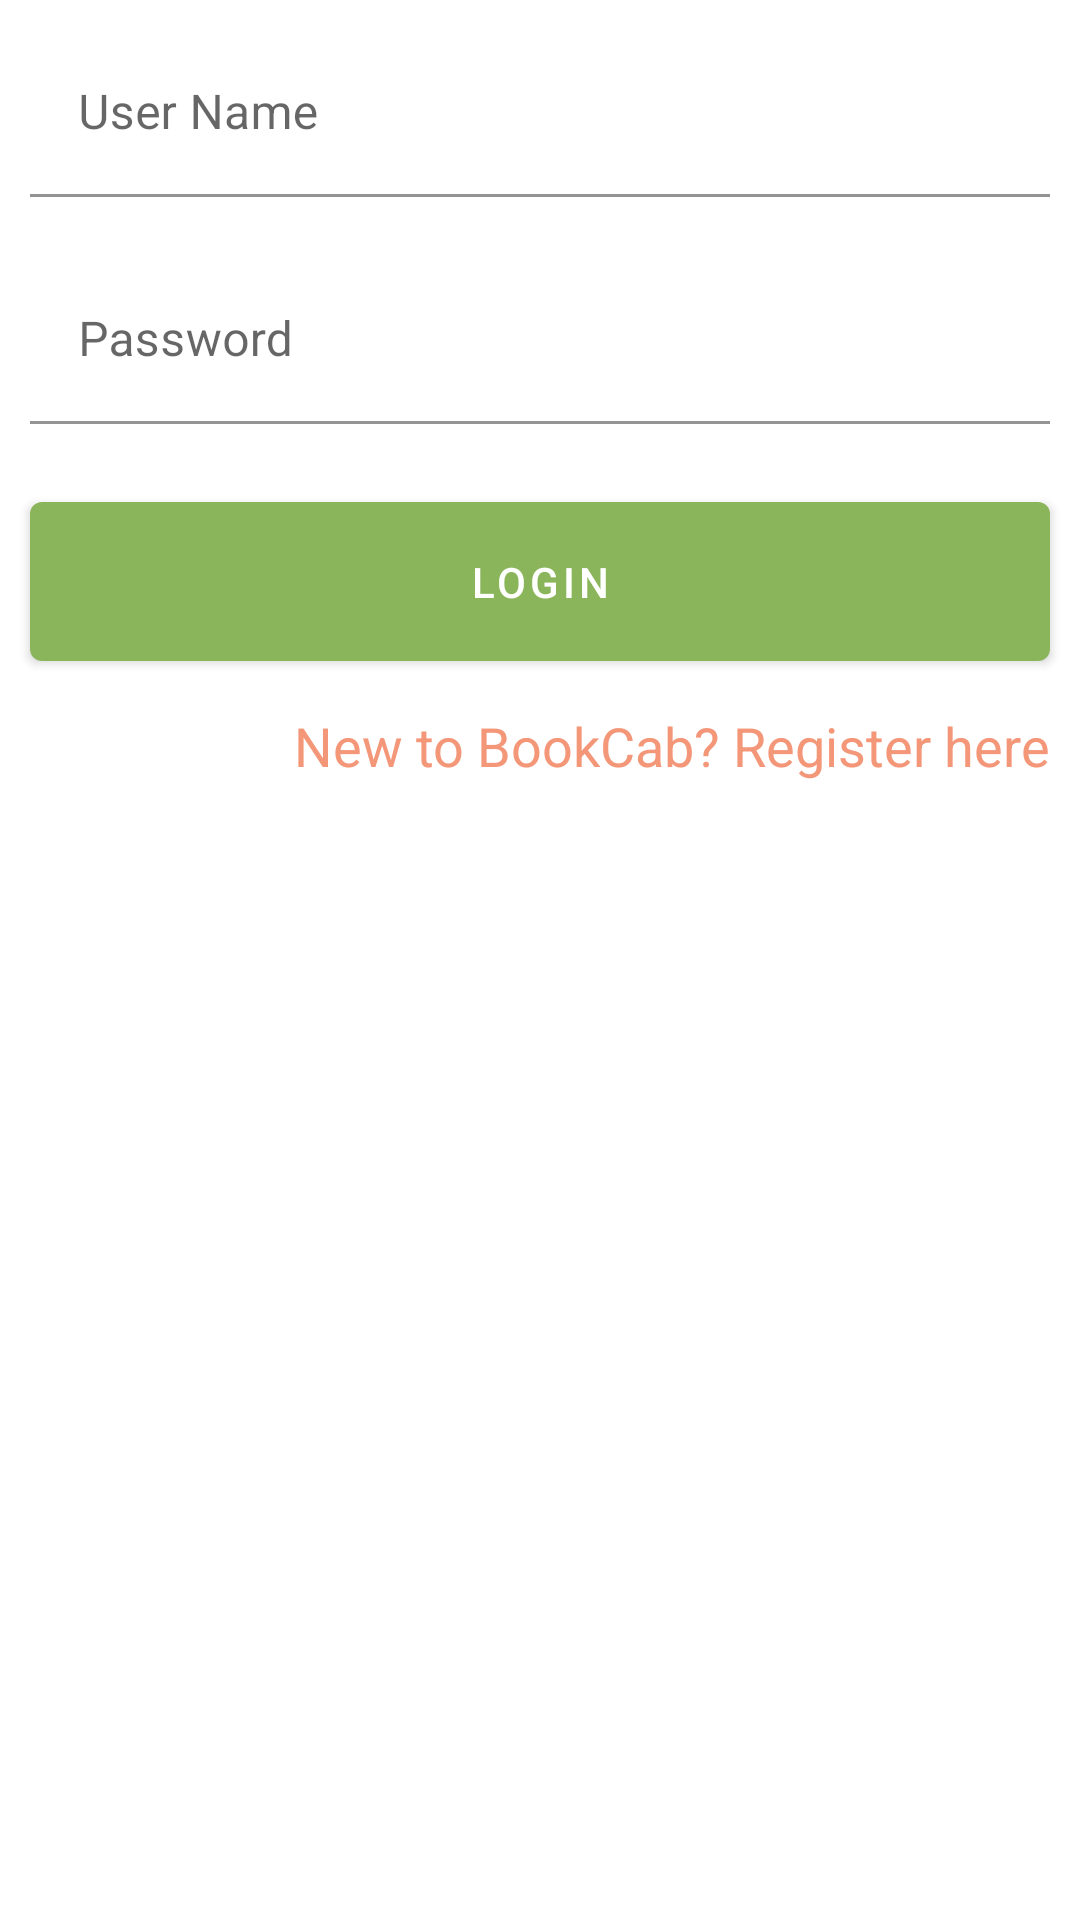

This screen was rendered from an Android layout file. Write that file and the resources it references.
<!-- AndroidManifest.xml: application theme AppTheme -->
<!-- res/layout/view_login.xml -->
<?xml version="1.0" encoding="utf-8"?>
<LinearLayout xmlns:android="http://schemas.android.com/apk/res/android"
    xmlns:app="http://schemas.android.com/apk/res-auto"
    android:orientation="vertical"
    android:layout_width="match_parent"
    android:layout_height="wrap_content">

    <com.google.android.material.textfield.TextInputLayout
        android:id="@+id/editUserName"
        android:layout_width="match_parent"
        android:layout_height="wrap_content"
        android:layout_margin="@dimen/std_margin"
        app:boxBackgroundColor="@color/colorOnSurface">

        <com.google.android.material.textfield.TextInputEditText
            android:layout_width="match_parent"
            android:layout_height="wrap_content"
            android:hint="@string/user_name"
            android:inputType="textPersonName" />

    </com.google.android.material.textfield.TextInputLayout>

    <com.google.android.material.textfield.TextInputLayout
        android:id="@+id/editPassword"
        android:layout_width="match_parent"
        android:layout_height="wrap_content"
        android:layout_margin="@dimen/std_margin"
        app:boxBackgroundColor="@color/colorOnSurface">

        <com.google.android.material.textfield.TextInputEditText
            android:layout_width="match_parent"
            android:layout_height="wrap_content"
            android:hint="@string/password"
            android:inputType="textPassword" />

    </com.google.android.material.textfield.TextInputLayout>

    <com.google.android.material.button.MaterialButton
        android:id="@+id/btnLogin"
        android:layout_width="match_parent"
        android:layout_height="@dimen/appBtnH"
        android:layout_margin="@dimen/std_margin"
        android:text="@string/login"
        style="@style/Widget.MaterialComponents.Button" />

    <TextView
        android:id="@+id/txtRegisterLink"
        android:layout_width="wrap_content"
        android:layout_height="wrap_content"
        android:layout_marginHorizontal="@dimen/std_margin"
        android:layout_marginBottom="@dimen/lg_margin"
        android:text="@string/cab_register"
        android:textColor="@color/colorAccent"
        android:textAppearance="@style/TextAppearance.AppCompat.Medium"
        android:layout_gravity="end" />

</LinearLayout>
<!-- resources referenced by this layout -->
<resources>
  <color name="colorAccent">#F49678</color>
  <color name="colorOnSurface">#FFFFFF</color>
  <dimen name="appBtnH">65dp</dimen>
  <dimen name="lg_margin">50dp</dimen>
  <dimen name="std_margin">10dp</dimen>
  <string name="cab_register">New to BookCab? Register here</string>
  <string name="login">LOGIN</string>
  <string name="password">Password</string>
  <string name="user_name">User Name</string>
  <style name="AppTheme" parent="Theme.MaterialComponents.DayNight.DarkActionBar">
          
          
          
          <item name="colorPrimary">@color/colorPrimary</item>
          <item name="colorPrimaryDark">@color/colorPrimaryDark</item>
          <item name="colorAccent">@color/colorAccent</item>
      </style>
  <color name="colorPrimary">#8BB55B</color>
  <color name="colorPrimaryDark">#3A3E42</color>
</resources>
